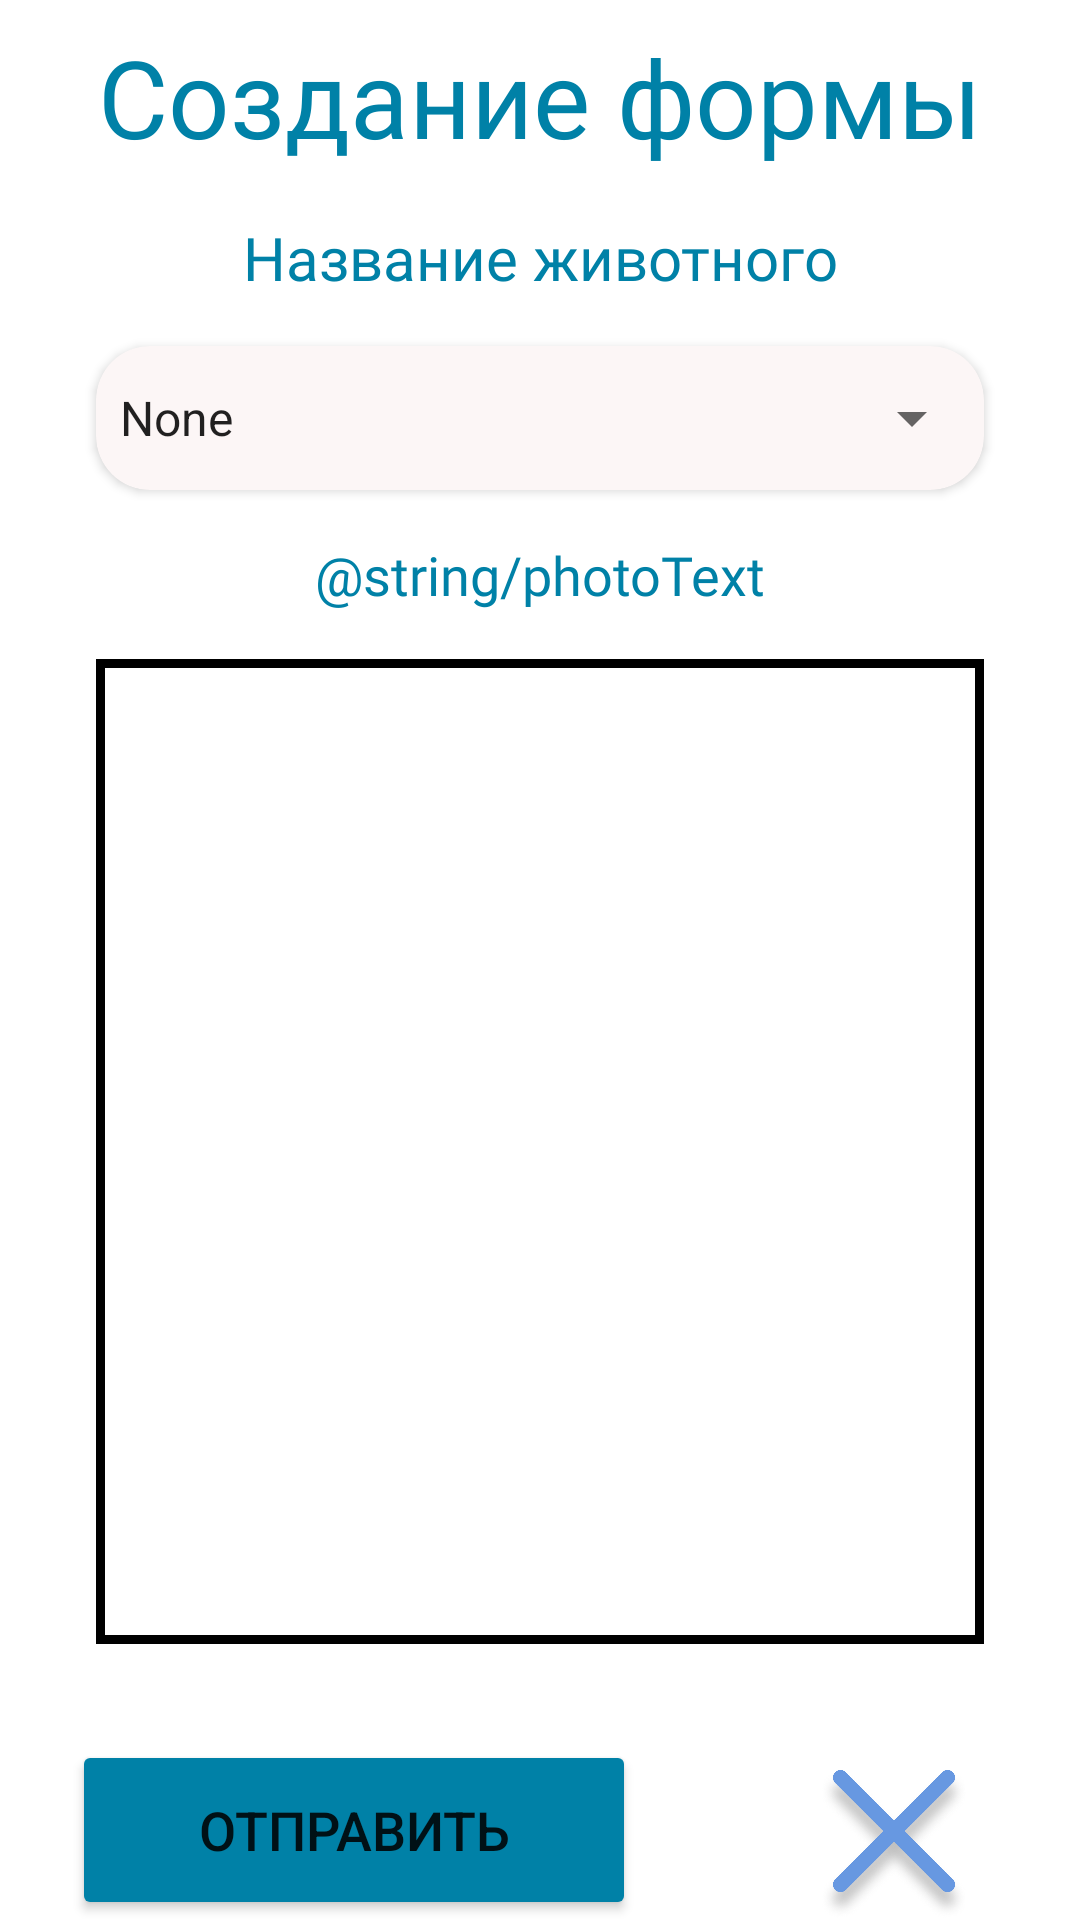

Here is an Android app screen rendered from its layout file. Give the layout XML and the strings, colors and styles it references.
<!-- AndroidManifest.xml: application theme Theme.Animal_habitat_monitoring_mobile -->
<!-- res/layout/fragment_create_of_form.xml -->
<?xml version="1.0" encoding="utf-8"?>
<androidx.constraintlayout.widget.ConstraintLayout xmlns:android="http://schemas.android.com/apk/res/android"
    xmlns:app="http://schemas.android.com/apk/res-auto"
    xmlns:tools="http://schemas.android.com/tools"
    android:layout_width="match_parent"
    android:layout_height="match_parent"
    tools:context=".view.fragments.CreateOfForm">

    <TextView
        android:id="@+id/titleCreate"
        android:layout_width="wrap_content"
        android:layout_height="wrap_content"
        android:layout_marginTop="8dp"
        android:text="@string/createTitle"
        android:textAppearance="@style/createTitle"
        android:textStyle="normal"
        app:layout_constraintEnd_toEndOf="parent"
        app:layout_constraintStart_toStartOf="parent"
        app:layout_constraintTop_toTopOf="parent" />

    <TextView
        android:id="@+id/nameAnimals"
        android:layout_width="wrap_content"
        android:layout_height="wrap_content"
        android:layout_marginTop="16dp"
        android:text="@string/nameAnimals"
        android:textAppearance="@style/nameAnimals"
        android:textStyle="normal"
        app:layout_constraintEnd_toEndOf="parent"
        app:layout_constraintHorizontal_bias="0.5"
        app:layout_constraintStart_toStartOf="parent"
        app:layout_constraintTop_toBottomOf="@+id/titleCreate" />

    <androidx.cardview.widget.CardView
        android:id="@+id/cardAnimals"
        android:layout_width="match_parent"
        android:layout_height="48dp"
        android:layout_marginStart="32dp"
        android:layout_marginTop="16dp"
        android:layout_marginEnd="32dp"
        android:elevation="20dp"
        app:cardBackgroundColor="#FCF6F6"
        app:cardCornerRadius="18dp"
        app:layout_constraintEnd_toEndOf="parent"
        app:layout_constraintStart_toStartOf="parent"
        app:layout_constraintTop_toBottomOf="@+id/nameAnimals"
        tools:targetApi="lollipop">

        <androidx.appcompat.widget.AppCompatSpinner
            android:id="@+id/spinnerAnimals"
            android:layout_width="match_parent"
            android:layout_height="match_parent"
            android:entries="@array/spinnerAnimals"
            android:singleLine="true"
            app:cardBackgroundColor="#FCF6F6" />
    </androidx.cardview.widget.CardView>

    <TextView
        android:id="@+id/photoText"
        android:layout_width="wrap_content"
        android:layout_height="wrap_content"
        android:layout_marginTop="16dp"
        android:text="@string/photoText"
        android:textAppearance="@style/photoText"
        android:textStyle="normal"
        app:layout_constraintEnd_toEndOf="parent"
        app:layout_constraintStart_toStartOf="parent"
        app:layout_constraintTop_toBottomOf="@+id/cardAnimals" />

    <androidx.constraintlayout.widget.ConstraintLayout
        android:id="@+id/animalLayout"
        android:layout_width="0dp"
        android:layout_height="0dp"
        android:layout_marginStart="32dp"
        android:layout_marginTop="16dp"
        android:layout_marginEnd="32dp"
        android:layout_marginBottom="32dp"
        app:layout_constraintBottom_toTopOf="@+id/createForm"
        app:layout_constraintEnd_toEndOf="parent"
        app:layout_constraintStart_toStartOf="parent"
        app:layout_constraintTop_toBottomOf="@+id/photoText">

        <ImageView
            android:id="@+id/imageAnimals"
            android:layout_width="0dp"
            android:layout_height="0dp"
            android:background="@drawable/window_border"
            app:layout_constraintBottom_toBottomOf="parent"
            app:layout_constraintEnd_toEndOf="parent"
            app:layout_constraintStart_toStartOf="parent"
            app:layout_constraintTop_toTopOf="parent"
            tools:src="@tools:sample/avatars" />
    </androidx.constraintlayout.widget.ConstraintLayout>

    <Button
        android:id="@+id/createForm"
        android:layout_width="0dp"
        android:layout_height="60sp"
        android:layout_marginStart="24dp"
        android:layout_marginEnd="24dp"
        android:text="@string/createForm"
        android:textSize="18sp"
        app:backgroundTint="@color/Deep_Cerulean"
        app:cornerRadius="40sp"
        app:layout_constraintBottom_toBottomOf="parent"
        app:layout_constraintEnd_toStartOf="@+id/createClose"
        app:layout_constraintHorizontal_bias="0.5"
        app:layout_constraintHorizontal_chainStyle="spread_inside"
        app:layout_constraintStart_toStartOf="parent" />

    <ImageView
        android:id="@+id/createClose"
        android:layout_width="60dp"
        android:layout_height="50dp"
        android:layout_marginStart="32dp"
        android:layout_marginEnd="32dp"
        app:layout_constraintBottom_toBottomOf="parent"
        app:layout_constraintEnd_toEndOf="parent"
        app:layout_constraintHorizontal_bias="0.5"
        app:layout_constraintStart_toEndOf="@+id/createForm"
        app:srcCompat="@drawable/exit" />
</androidx.constraintlayout.widget.ConstraintLayout>
<!-- resources referenced by this layout -->
<resources>
  <string-array name="spinnerAnimals">
          <item>None</item>
          <item>Курица</item>
          <item>Лошадь</item>
          <item>Белка</item>
      </string-array>
  <color name="Deep_Cerulean">#0081A7</color>
  <!-- drawable exit: png bitmap (drawable, 104195 bytes) -->
  <!-- drawable window_border (drawable) -->
  <shape xmlns:android="http://schemas.android.com/apk/res/android">
      <solid android:color="#00000000" />
      <stroke
          android:width="3dp"
          android:color="#FF000000" />
  </shape>
  <string name="createForm">Отправить</string>
  <string name="createTitle">Создание формы</string>
  <string name="nameAnimals">Название животного</string>
  <style name="createTitle">
      <item name="android:textSize">36sp</item>
      <item name="android:textColor">@color/Deep_Cerulean</item>
      <item name="android:fontFamily">@font/montserrat_medium</item>
  
      </style>
  <style name="nameAnimals">
          <item name="android:textSize">20sp</item>
          <item name="android:textColor">@color/Deep_Cerulean</item>
          <item name="android:fontFamily">@font/montserrat_medium</item>
  
      </style>
  <style name="photoText">
          <item name="android:textSize">18sp</item>
          <item name="android:textColor">@color/Deep_Cerulean</item>
          <item name="android:fontFamily">@font/montserrat_medium</item>
  
      </style>
  <style name="Theme.Animal_habitat_monitoring_mobile" parent="Theme.MaterialComponents.DayNight.DarkActionBar">
          
          <item name="colorPrimary">@color/purple_500</item>
          <item name="colorPrimaryVariant">@color/purple_700</item>
          <item name="colorOnPrimary">@color/white</item>
          
          <item name="colorSecondary">@color/teal_200</item>
          <item name="colorSecondaryVariant">@color/teal_700</item>
          <item name="colorOnSecondary">@color/black</item>
          
          <item name="android:statusBarColor" tools:targetApi="21">?attr/colorPrimaryVariant</item>
          
      </style>
  <color name="purple_500">#FF6200EE</color>
  <color name="purple_700">#FF3700B3</color>
  <color name="white">#FFFFFFFF</color>
  <color name="teal_200">#FF03DAC5</color>
  <color name="teal_700">#FF018786</color>
  <color name="black">#FF000000</color>
</resources>
